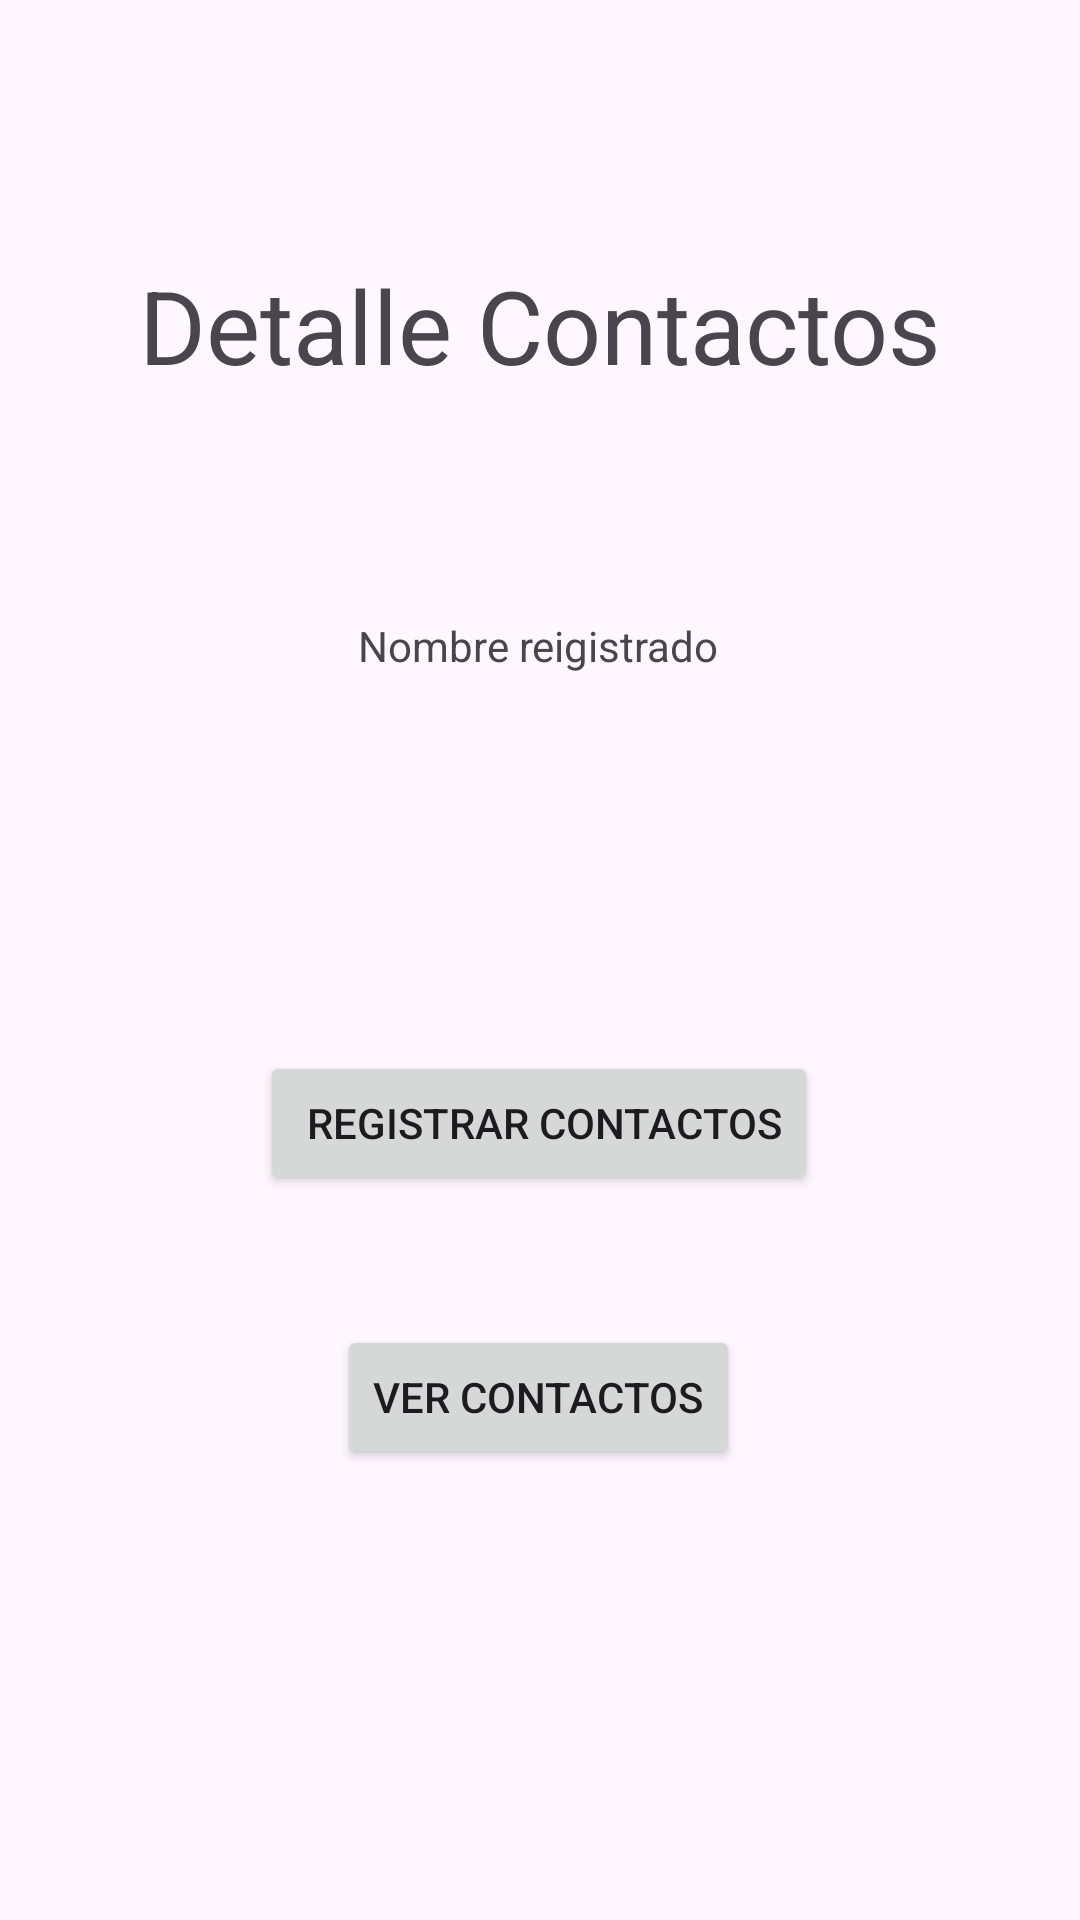

Layout XML and referenced resources for this Android screen:
<!-- AndroidManifest.xml: application theme Theme.Examen_T4 -->
<!-- res/layout/activity_duelista_detalles.xml -->
<?xml version="1.0" encoding="utf-8"?>
<androidx.constraintlayout.widget.ConstraintLayout xmlns:android="http://schemas.android.com/apk/res/android"
    xmlns:app="http://schemas.android.com/apk/res-auto"
    xmlns:tools="http://schemas.android.com/tools"
    android:layout_width="match_parent"
    android:layout_height="match_parent"
    tools:context=".DuelistasDetallesActivity">

    <TextView
        android:id="@+id/tvtitulodeduelista"
        android:layout_width="wrap_content"
        android:layout_height="wrap_content"
        android:text="Detalle Contactos"
        android:textSize="34sp"
        app:layout_constraintBottom_toBottomOf="parent"
        app:layout_constraintEnd_toEndOf="parent"
        app:layout_constraintStart_toStartOf="parent"
        app:layout_constraintTop_toTopOf="parent"
        app:layout_constraintVertical_bias="0.144" />

    <TextView
        android:id="@+id/tvnombredueslista"
        android:layout_width="wrap_content"
        android:layout_height="wrap_content"
        android:text="Nombre reigistrado"
        app:layout_constraintBottom_toBottomOf="parent"
        app:layout_constraintEnd_toEndOf="parent"
        app:layout_constraintHorizontal_bias="0.498"
        app:layout_constraintStart_toStartOf="parent"
        app:layout_constraintTop_toTopOf="parent"
        app:layout_constraintVertical_bias="0.331" />

    <Button
        android:id="@+id/dbtnRegistrar"
        android:layout_width="wrap_content"
        android:layout_height="wrap_content"
        android:text=" Registrar Contactos"
        app:layout_constraintBottom_toBottomOf="parent"
        app:layout_constraintEnd_toEndOf="parent"
        app:layout_constraintHorizontal_bias="0.498"
        app:layout_constraintStart_toStartOf="parent"
        app:layout_constraintTop_toTopOf="parent"
        app:layout_constraintVertical_bias="0.592" />

    <Button
        android:id="@+id/dbtnvercarta"
        android:layout_width="wrap_content"
        android:layout_height="wrap_content"
        android:text="Ver Contactos"
        app:layout_constraintBottom_toBottomOf="parent"
        app:layout_constraintEnd_toEndOf="parent"
        app:layout_constraintHorizontal_bias="0.498"
        app:layout_constraintStart_toStartOf="parent"
        app:layout_constraintTop_toTopOf="parent"
        app:layout_constraintVertical_bias="0.746" />

</androidx.constraintlayout.widget.ConstraintLayout>
<!-- resources referenced by this layout -->
<resources>
  <style name="Theme.Examen_T4" parent="Base.Theme.Examen_T4" />
  <style name="Base.Theme.Examen_T4" parent="Theme.Material3.DayNight.NoActionBar">
          
          
      </style>
</resources>
